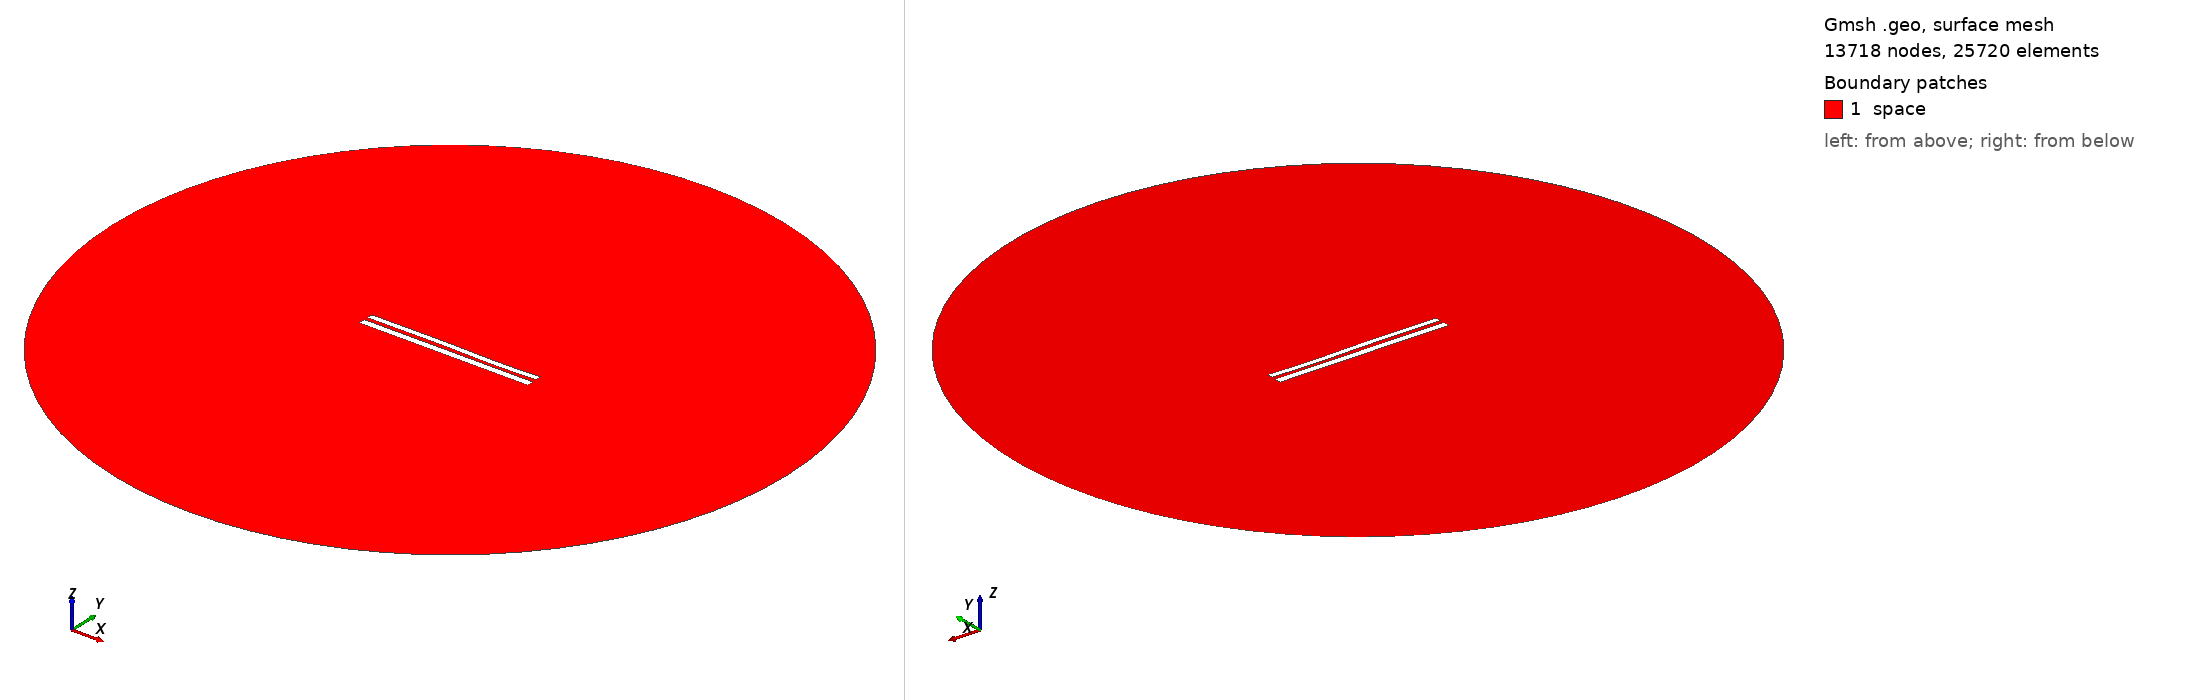

Gmsh geometry script, surface-meshed: 13718 nodes, 25720 surface elements. Boundary patches (legend numbers): 1 space. Left view from above one corner, right view from below the opposite corner. Legend entries are the model's physical surfaces. The drawing asked Gmsh for element sizes between 1% and 20% of the model's largest extent; the script's own settings can give other sizes.

=== 8197.geo (drawn) ===
//---------------------------------------
// Geometry kernel
//---------------------------------------

SetFactory("OpenCASCADE");



//---------------------------------------
// Parameters of the geometry
//---------------------------------------

// Overetch of the upper plate
overetch = 0.25;

// Distance between the plates
distance = 2.25;

// Discretization over the x axis (for the deformation)
nx = 50; 

// Length of the plate
L = 100 - overetch; 

// Number of modes
n = 4; 

// 1st mode coefficient
coeff(1) = -0.15;
beta(1) = 0.596864 * 3.1415926535 / L;

// 2nd mode coefficient
coeff(2) = 0.0;
beta(2) = 1.49418 * 3.1415926535 / L;

// 3rd mode coefficient
coeff(3) = 0.15;
beta(3) = 2.50025 * 3.1415926535 / L;

// 4th mode coefficient
coeff(4) = -0.075;
beta(4) = 3.49999 * 3.1415926535 / L;



//---------------------------------------
// Upper plate (deformed rectangle)
//---------------------------------------

// Coordiantes of the upper plate
xmin = -50;
xmax = 50 - overetch;

// Height of the upper plate
yheight = 4 - 2 * overetch;

// Indexes of the points
UpperID[] = {};
LowerID[] = {};
LeftID[] = {};
RightID[] = {};

// Point index
p = 1;

// Horizontal edges
For i In {1:nx}
    x = xmin + (i-1)*(xmax - xmin)/(nx-1);

    y_bottom = distance / 2 + overetch;
    For j In {1:n}
        C = (Cosh(beta(j)*L) + Cos(beta(j)*L)) / (Sinh(beta(j)*L) + Sin(beta(j)*L));
        y_bottom  = y_bottom + coeff(j) * (Cosh(beta(j)*(x+50)) - Cos(beta(j)*(x+50)) - C * (Sinh(beta(j)*(x+50)) - Sin(beta(j)*(x+50))));
    EndFor

    y_top = y_bottom + yheight;

    Point(p) = {x, y_top, 0, 1.0};
    UpperID[i] = p;
    p = p + 1;

    Point(p) = {x, y_bottom, 0, 1.0};
    LowerID[i] = p;
    p = p + 1;
EndFor

// Create point lists
UpperPts[] = {}; LowerPts[] = {};
For i In {1:nx}
  UpperPts[] += {UpperID[i]};
  LowerPts[] += {LowerID[i]};
EndFor

// Build splines
Spline(1) = {UpperPts[]};
Spline(2) = {LowerPts[]};
Line(3) = {LowerPts[nx-1], UpperPts[nx-1]};
Line(4) = {LowerPts[0], UpperPts[0]};

// Build the plane surface
Curve Loop(1) = {2, 3, -1, -4};
Plane Surface(1) = {1};



//---------------------------------------
// Lower plate (rectangle)
//---------------------------------------

// Vertices
Point(1001) = {-50, -1, 0, 1.0};
Point(1002) = { 50, -1, 0, 1.0};
Point(1003) = { 50,  -5, 0, 1.0};
Point(1004) = {-50,  -5, 0, 1.0};

// Edges
Line(5) = {1001, 1002};
Line(6) = {1002, 1003};
Line(7) = {1003, 1004};
Line(8) = {1004, 1001};

// Plane surface
Line Loop(2) = {5, 6, 7, 8};
Plane Surface(2) = {2}; 



//---------------------------------------
// Outer (fictious) boundary
//---------------------------------------

// Points
Point(1005) = {0, 0, 0};       // Center
Point(1006) = {200, 0, 0};     // Start point
Point(1007) = {0, 200, 0};     // 90 degrees
Point(1008) = {-200, 0, 0};    // 180 degrees
Point(1009) = {0, -200, 0};    // 270 degrees

// Circle arcs (each needs start, center, end)
Circle(9) = {1006, 1005, 1007};
Circle(10) = {1007, 1005, 1008};
Circle(11) = {1008, 1005, 1009};
Circle(12) = {1009, 1005, 1006};

// Plane surface for the entire domain
Curve Loop(3) = {9, 10, 11, 12};
Surface(3) = {3};

// Subtract the plates from the whole domain to obtain the actual domain where we want to solve the equations
BooleanDifference{ Surface{3}; Delete; }{ Surface{1}; Surface{2}; Delete; }




//---------------------------------------
// Transfinite Lines/Curves
//---------------------------------------

// Set the number of points on the boundaries
r = 7;

// Plates
Transfinite Curve {1, 2} = 50*r Using Progression 1;
Transfinite Curve {3, 4} = 2*r Using Progression 1;
Transfinite Line {5, 7} = 50*r Using Progression 1;
Transfinite Line {6, 8} = 2*r Using Progression 1;

// Outer boundary
Transfinite Line {9, 10, 11, 12} = 20 Using Progression 1;



//---------------------------------------
// Physical groups
//---------------------------------------                

// Physical curves (boundaries)
Physical Line("force_segment", 10) = {2};
Physical Line("upper_plate", 11) = {1, 3, 4};
Physical Line("lower_plate", 12) = {5, 6, 7, 8};
Physical Line("boundary", 20) = {9, 10, 11, 12};

// Physical Surfaces
Physical Surface("space", 30) = {3};



//---------------------------------------
// 6. Generate the Mesh
//---------------------------------------

// 2D mesh generation
Mesh 2;
